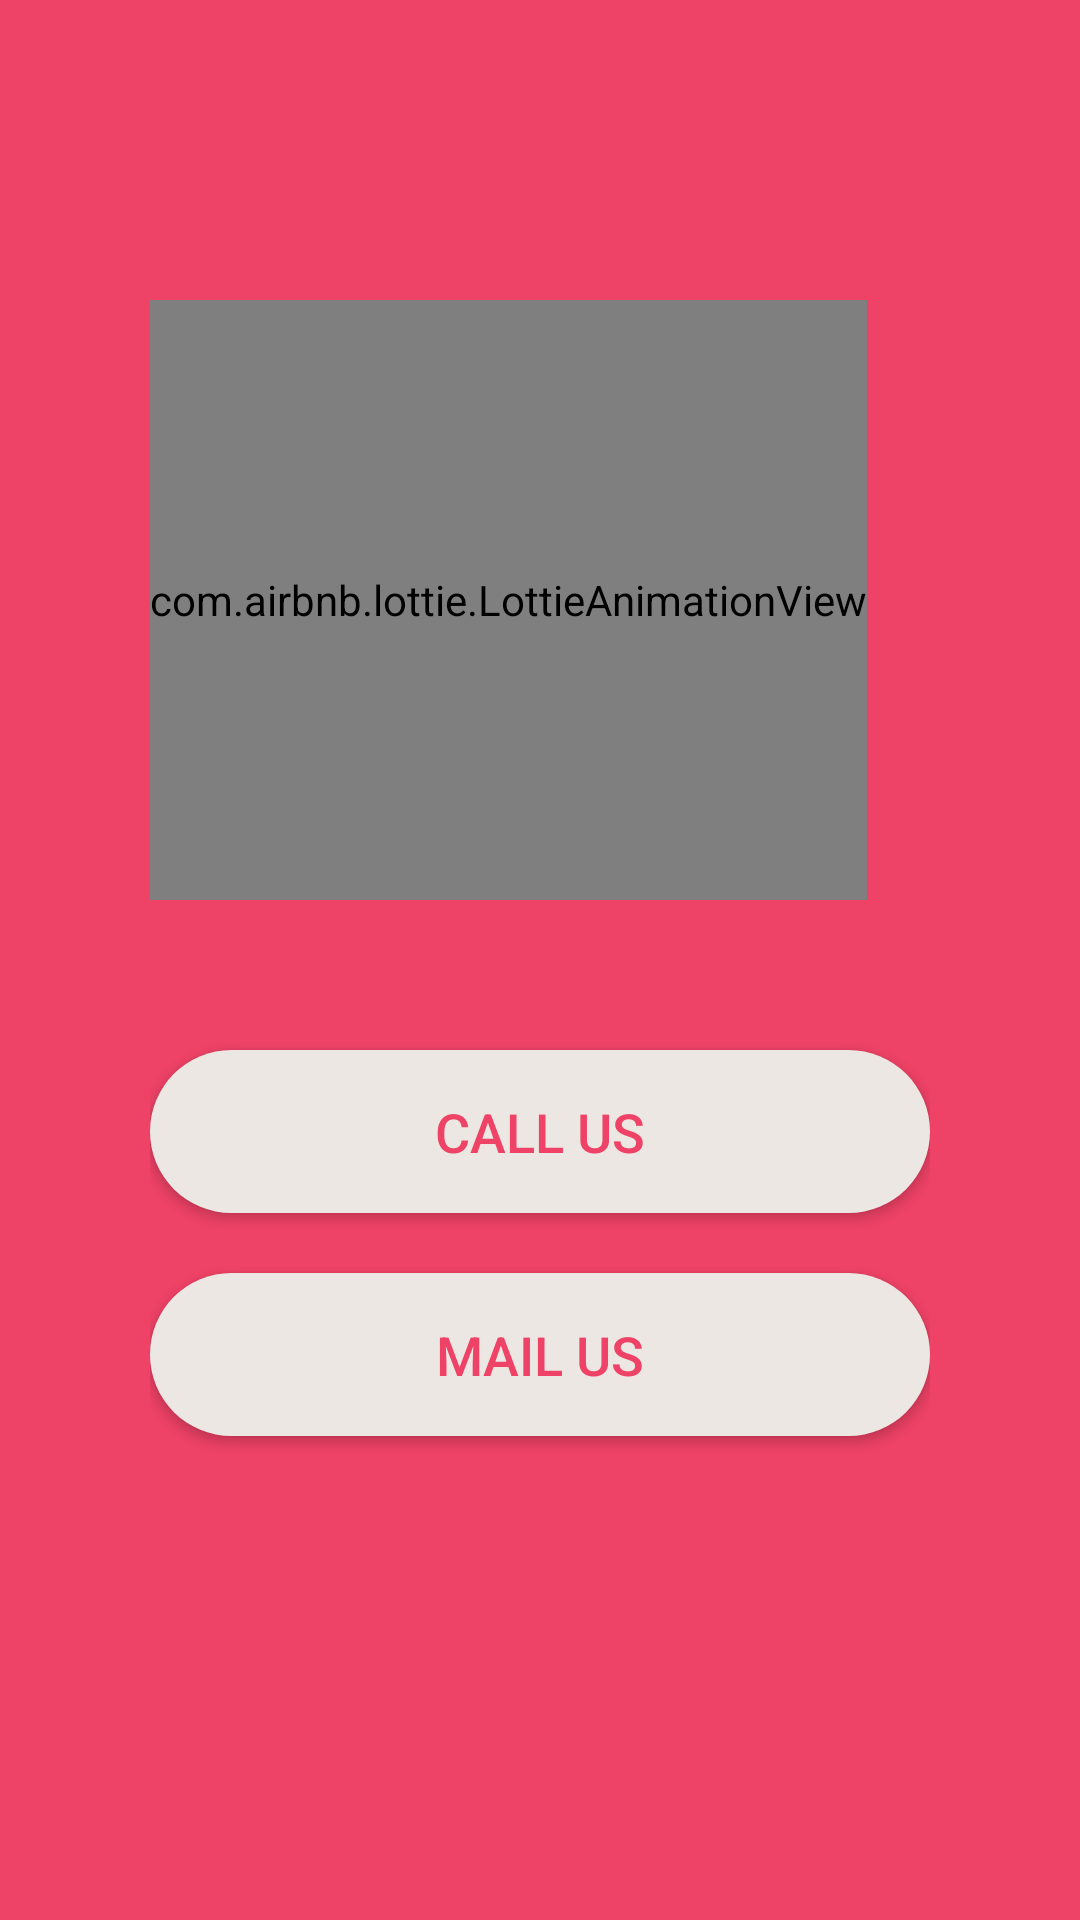

Reconstruct the res/layout file that produces this screen, plus the resources it refers to.
<!-- AndroidManifest.xml: application theme Theme.QuotePad -->
<!-- res/layout/fragment_contact_us.xml -->
<?xml version="1.0" encoding="utf-8"?>
<FrameLayout xmlns:android="http://schemas.android.com/apk/res/android"
    xmlns:tools="http://schemas.android.com/tools"
    android:layout_width="match_parent"
    android:layout_height="match_parent"
    xmlns:app="http://schemas.android.com/apk/res-auto"
    android:background="@color/dark_accent"
    tools:context=".nav_frags.contact.ContactUsFragment">

    <LinearLayout
        android:layout_width="match_parent"
        android:layout_height="match_parent"
        android:orientation="vertical"
        android:layout_margin="50dp">

        <com.airbnb.lottie.LottieAnimationView
            android:id="@+id/lottie_json"
            android:layout_width="wrap_content"
            android:layout_height="200dp"
            android:layout_marginVertical="50dp"
            app:lottie_rawRes="@raw/contact_us"
            app:lottie_autoPlay="true"
            app:lottie_loop="true"/>

        <androidx.appcompat.widget.AppCompatButton
            android:id="@+id/call_us_btn"
            android:layout_width="match_parent"
            android:layout_height="wrap_content"
            android:textColor="@color/dark_accent"
            android:background="@drawable/rounded_box_fill"
            android:elevation="50dp"
            android:padding="15dp"
            android:textSize="18sp"
            android:text="Call Us"/>

        <androidx.appcompat.widget.AppCompatButton
            android:id="@+id/mail_us_btn"
            android:layout_width="match_parent"
            android:layout_height="wrap_content"
            android:textColor="@color/dark_accent"
            android:background="@drawable/rounded_box_fill"
            android:elevation="50dp"
            android:layout_marginTop="20dp"
            android:padding="15dp"
            android:textSize="18sp"
            android:text="Mail Us"/>

    </LinearLayout>

</FrameLayout>
<!-- resources referenced by this layout -->
<resources>
  <color name="dark_accent">#ee4266</color>
  <!-- drawable rounded_box_fill (drawable) -->
  <?xml version="1.0" encoding="utf-8"?>
  <selector xmlns:android="http://schemas.android.com/apk/res/android" >
      <item android:state_pressed="true" >
          <shape android:shape="rectangle"  >
              <corners android:radius="100dp" />
              <gradient android:angle="-90" android:startColor="@color/light_shade" android:endColor="@color/light_shade"  />
          </shape>
      </item>
      <item android:state_focused="true">
          <shape android:shape="rectangle"  >
              <corners android:radius="100dp" />
              <solid android:color="@color/light_shade"/>
          </shape>
      </item>
      <item >
          <shape android:shape="rectangle"  >
              <corners android:radius="100dp" />
              <gradient android:angle="-90" android:startColor="@color/light_shade" android:endColor="@color/light_shade" />
          </shape>
      </item>
  </selector>
  <style name="Theme.QuotePad" parent="Theme.MaterialComponents.DayNight.NoActionBar">
          
          <item name="colorPrimary">@color/purple_500</item>
          <item name="colorPrimaryVariant">@color/purple_700</item>
          <item name="colorOnPrimary">@color/white</item>
          
          <item name="colorSecondary">@color/teal_200</item>
          <item name="colorSecondaryVariant">@color/teal_700</item>
          <item name="colorOnSecondary">@color/black</item>
          
          <item name="android:statusBarColor" tools:targetApi="l">?attr/colorPrimaryVariant</item>
          
          <item name="android:windowNoTitle">true</item>
          <item name="android:windowActionBar">false</item>
          <item name="android:windowFullscreen">true</item>
      </style>
  <color name="light_shade">#ede7e3</color>
  <color name="purple_500">#273759</color>
  <color name="purple_700">#2D3F66</color>
  <color name="white">#FFFFFFFF</color>
  <color name="teal_200">#447C80</color>
  <color name="teal_700">#88f8ff</color>
  <color name="black">#FF000000</color>
</resources>
